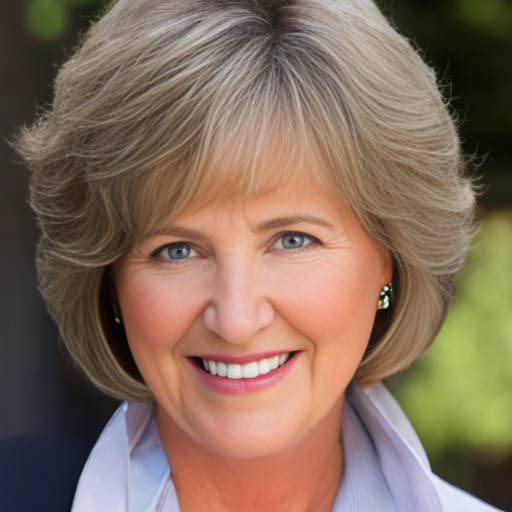
Generation parameters embedded in this image by AUTOMATIC1111 Stable Diffusion web UI or a fork of it (Forge, ...) (PNG 'parameters' text chunk):
a photo of person, detailed
Negative prompt: full body, ((far)), letters, dark, shadows, disfigured, blurry, bad art, ((((ugly)))), (((duplicate))), ((morbid)), ((mutilated)), out of frame, extra fingers, mutated hands, ((poorly drawn hands)), ((poorly drawn face)), (((mutation))), (((deformed))), ((ugly)), blurry, ((bad anatomy)), (((bad proportions))), ((extra limbs)), cloned face, (((disfigured))), out of frame, ugly, extra limbs, (bad anatomy), gross proportions, (malformed limbs), ((missing arms)), ((missing legs)), (((extra arms))), (((extra legs))), mutated hands, (fused fingers), (too many fingers), (((long neck)))
Steps: 50, Sampler: DDIM, CFG scale: 7, Seed: 2198615849, Face restoration: GFPGAN, Size: 512x512, Model hash: 7746fc20, Batch size: 8, Batch pos: 3